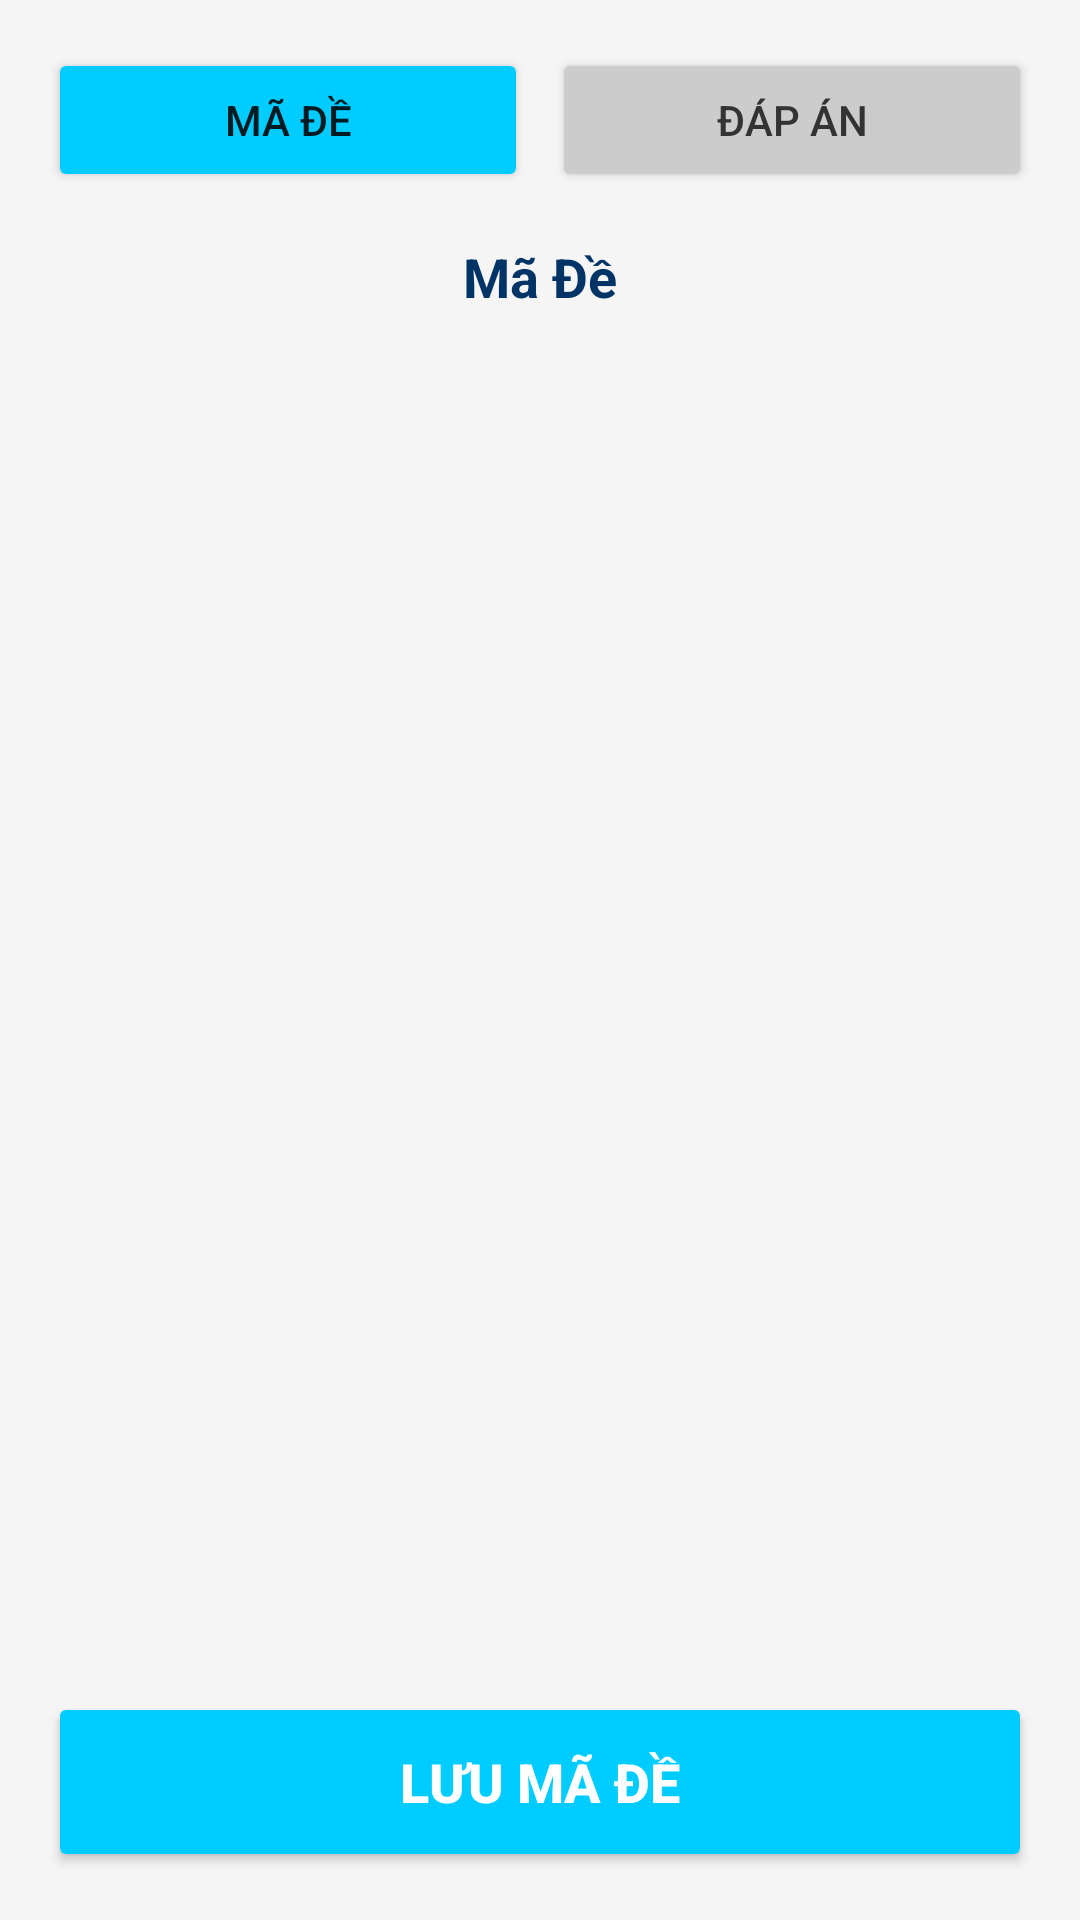

Reconstruct the res/layout file that produces this screen, plus the resources it refers to.
<!-- AndroidManifest.xml: application theme Theme.Android_Python -->
<!-- res/layout/fragment_chitiet_dap_an.xml -->
<?xml version="1.0" encoding="utf-8"?>
<LinearLayout xmlns:android="http://schemas.android.com/apk/res/android"
    android:layout_width="match_parent"
    android:layout_height="match_parent"
    android:orientation="vertical"
    android:background="#F5F5F5">

    <LinearLayout
        android:layout_width="match_parent"
        android:layout_height="wrap_content"
        android:padding="16dp"
        android:gravity="center"
        android:orientation="horizontal">

        <Button
            android:id="@+id/btnTabMaDe"
            android:layout_width="0dp"
            android:layout_weight="1"
            android:layout_height="wrap_content"
            android:text="Mã Đề"
            android:backgroundTint="#00CCFF"
            android:layout_marginEnd="8dp"/>

        <Button
            android:id="@+id/btnTabDapAn"
            android:layout_width="0dp"
            android:layout_weight="1"
            android:layout_height="wrap_content"
            android:text="Đáp Án"
            android:backgroundTint="#CCCCCC"
            android:textColor="#333"/>
    </LinearLayout>

    <TextView
        android:id="@+id/tvCurrentMode"
        android:layout_width="match_parent"
        android:layout_height="wrap_content"
        android:text="Mã Đề"
        android:gravity="center"
        android:textColor="#003366"
        android:textSize="18sp"
        android:layout_marginBottom="10dp"
        android:textStyle="bold"/>

    <LinearLayout
        android:layout_width="match_parent"
        android:layout_height="wrap_content"
        android:orientation="horizontal"
        android:paddingHorizontal="20dp"
        android:layout_marginBottom="5dp">

        <View
            android:layout_width="40dp"
            android:layout_height="0dp" />

        <LinearLayout
            android:id="@+id/layoutHeaderLabels"
            android:layout_width="match_parent"
            android:layout_height="wrap_content"
            android:gravity="center"
            android:orientation="horizontal">
        </LinearLayout>
    </LinearLayout>

    <androidx.recyclerview.widget.RecyclerView
        android:id="@+id/rvChoices"
        android:layout_width="match_parent"
        android:layout_height="0dp"
        android:layout_weight="1"
        android:paddingHorizontal="20dp"
        android:clipToPadding="false"
        android:scrollbars="vertical"
        android:scrollbarStyle="outsideOverlay" />

    <Button
        android:id="@+id/btnSaveAnswerKey"
        android:layout_width="match_parent"
        android:layout_height="60dp"
        android:layout_margin="16dp"
        android:text="LƯU MÃ ĐỀ"
        android:textSize="18sp"
        android:textStyle="bold"
        android:backgroundTint="#00CCFF"
        android:textColor="#FFFFFF"/>

</LinearLayout>
<!-- resources referenced by this layout -->
<resources>
  <style name="Theme.Android_Python" parent="Theme.AppCompat.Light.NoActionBar" />
</resources>
